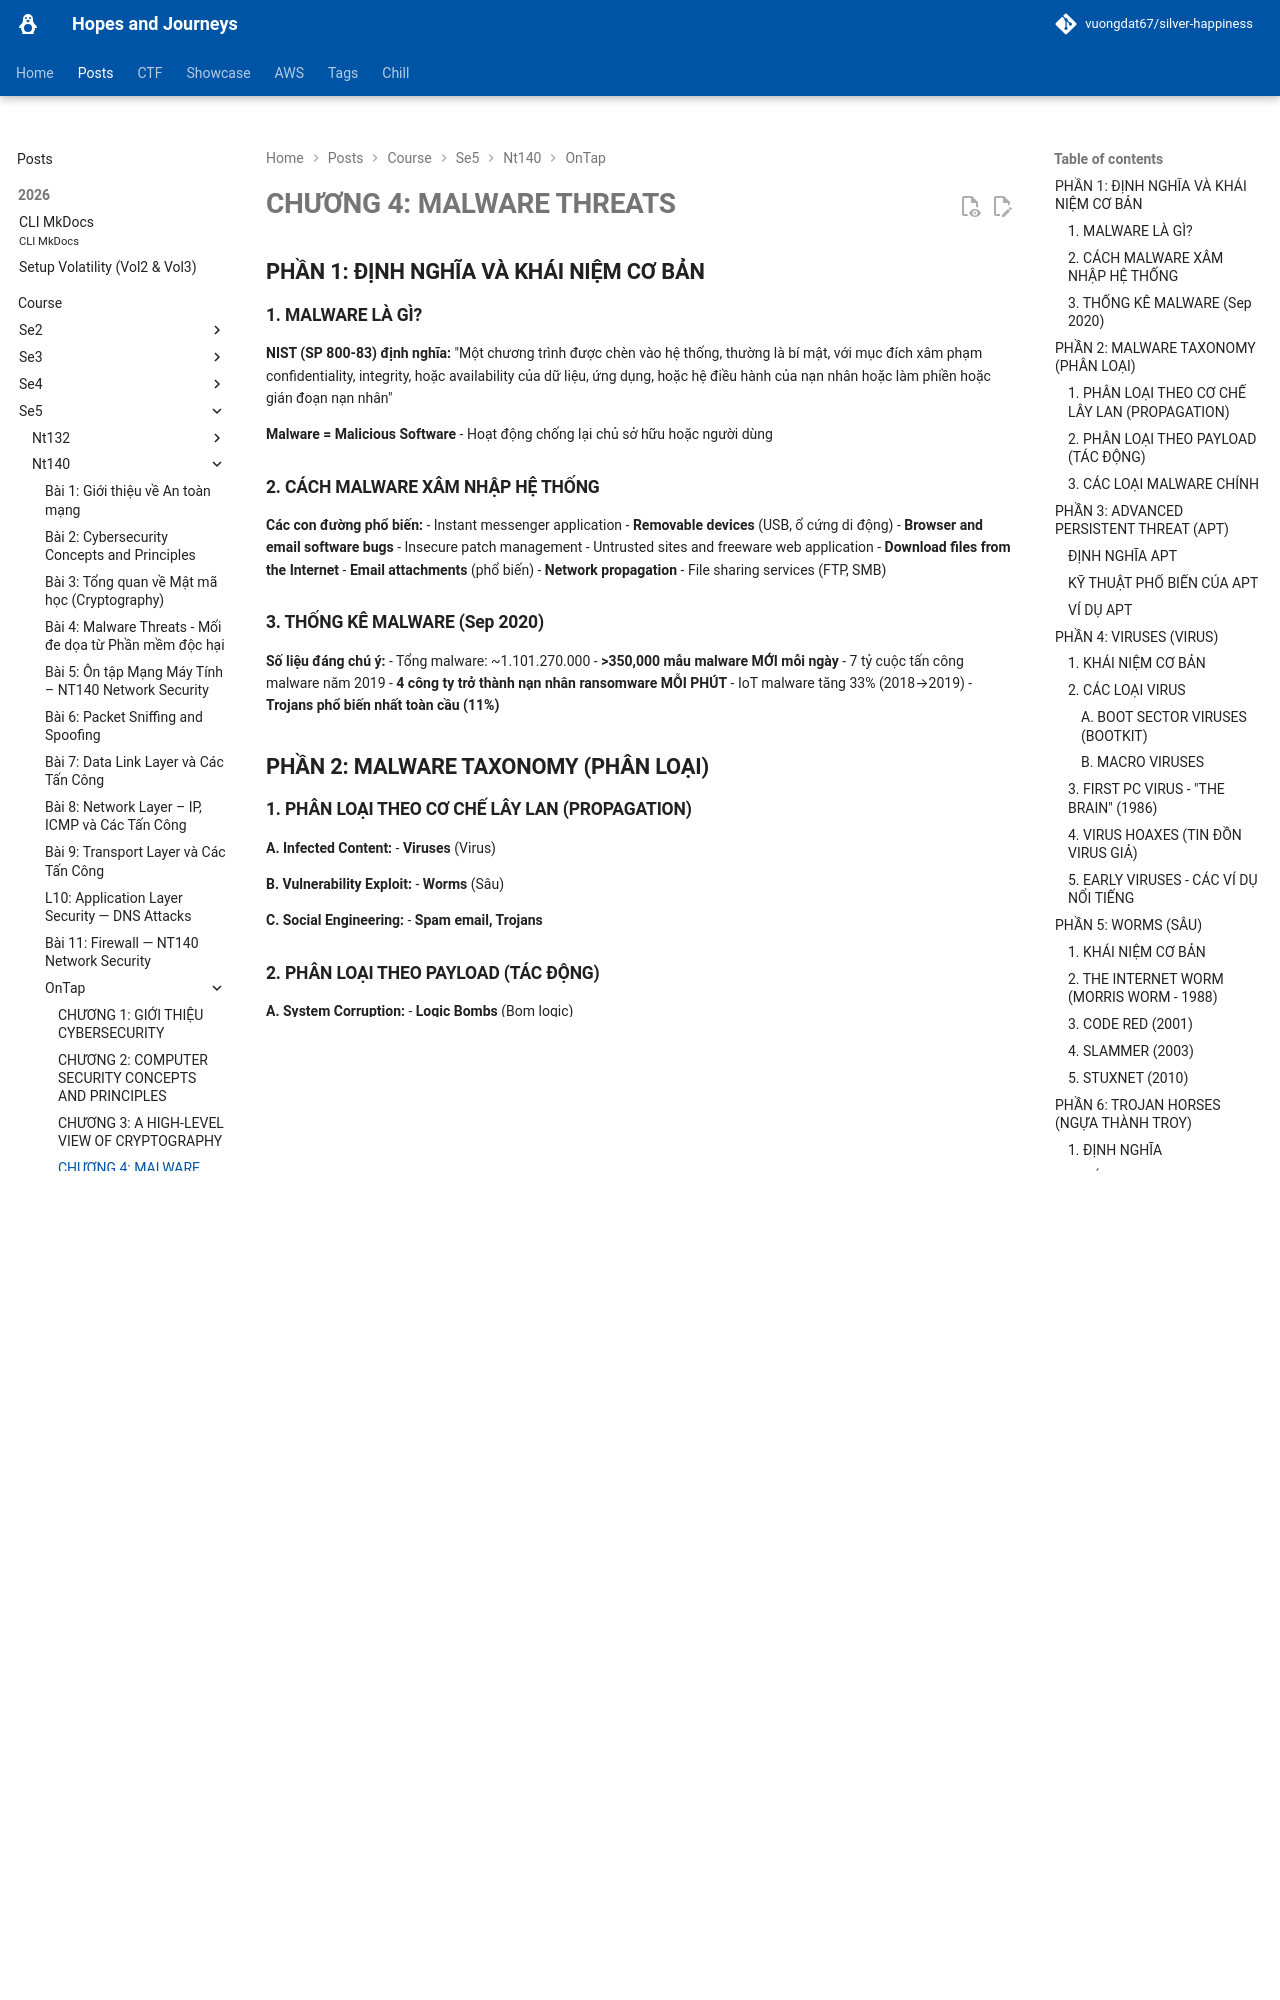

repository: vuongdat67/silver-happiness · page: posts/course/se5/nt140/OnTap/L4/index.html · generator: mkdocs

# CHƯƠNG 4: MALWARE THREATS 

## PHẦN 1: ĐỊNH NGHĨA VÀ KHÁI NIỆM CƠ BẢN

### 1. MALWARE LÀ GÌ?

**NIST (SP 800-83) định nghĩa:**
"Một chương trình được chèn vào hệ thống, thường là bí mật, với mục đích xâm phạm confidentiality, integrity, hoặc availability của dữ liệu, ứng dụng, hoặc hệ điều hành của nạn nhân hoặc làm phiền hoặc gián đoạn nạn nhân"

**Malware = Malicious Software**
- Hoạt động chống lại chủ sở hữu hoặc người dùng

### 2. CÁCH MALWARE XÂM NHẬP HỆ THỐNG

**Các con đường phổ biến:**
- Instant messenger application
- **Removable devices** (USB, ổ cứng di động)
- **Browser and email software bugs**
- Insecure patch management
- Untrusted sites and freeware web application
- **Download files from the Internet**
- **Email attachments** (phổ biến)
- **Network propagation**
- File sharing services (FTP, SMB)

### 3. THỐNG KÊ MALWARE (Sep 2020)

**Số liệu đáng chú ý:**
- Tổng malware: ~1.101.270.000
- **>350,000 mẫu malware MỚI mỗi ngày**
- 7 tỷ cuộc tấn công malware năm 2019
- **4 công ty trở thành nạn nhân ransomware MỖI PHÚT**
- IoT malware tăng 33% (2018→2019)
- **Trojans phổ biến nhất toàn cầu (11%)**

## PHẦN 2: MALWARE TAXONOMY (PHÂN LOẠI)

### 1. PHÂN LOẠI THEO CƠ CHẾ LÂY LAN (PROPAGATION)

**A. Infected Content:**
- **Viruses** (Virus)

**B. Vulnerability Exploit:**
- **Worms** (Sâu)

**C. Social Engineering:**
- **Spam email, Trojans**

### 2. PHÂN LOẠI THEO PAYLOAD (TÁC ĐỘNG)

**A. System Corruption:**
- **Logic Bombs** (Bom logic)

**B. Attack Agent:**
- **Zombie, Bots**

**C. Information Theft:**
- **Keylogger, Phishing, Spyware**

**D. Stealthing (Ẩn mình):**
- **Backdoors, Rootkits**

### 3. CÁC LOẠI MALWARE CHÍNH

**Danh sách:**
- Adware
- Backdoor
- Bots/Botnets
- Keyloggers
- Mobile malware
- **Ransomware**
- **Rootkits**
- **Spyware**
- **Trojan horse**
- **Viruses**
- **Worms**

## PHẦN 3: ADVANCED PERSISTENT THREAT (APT)
